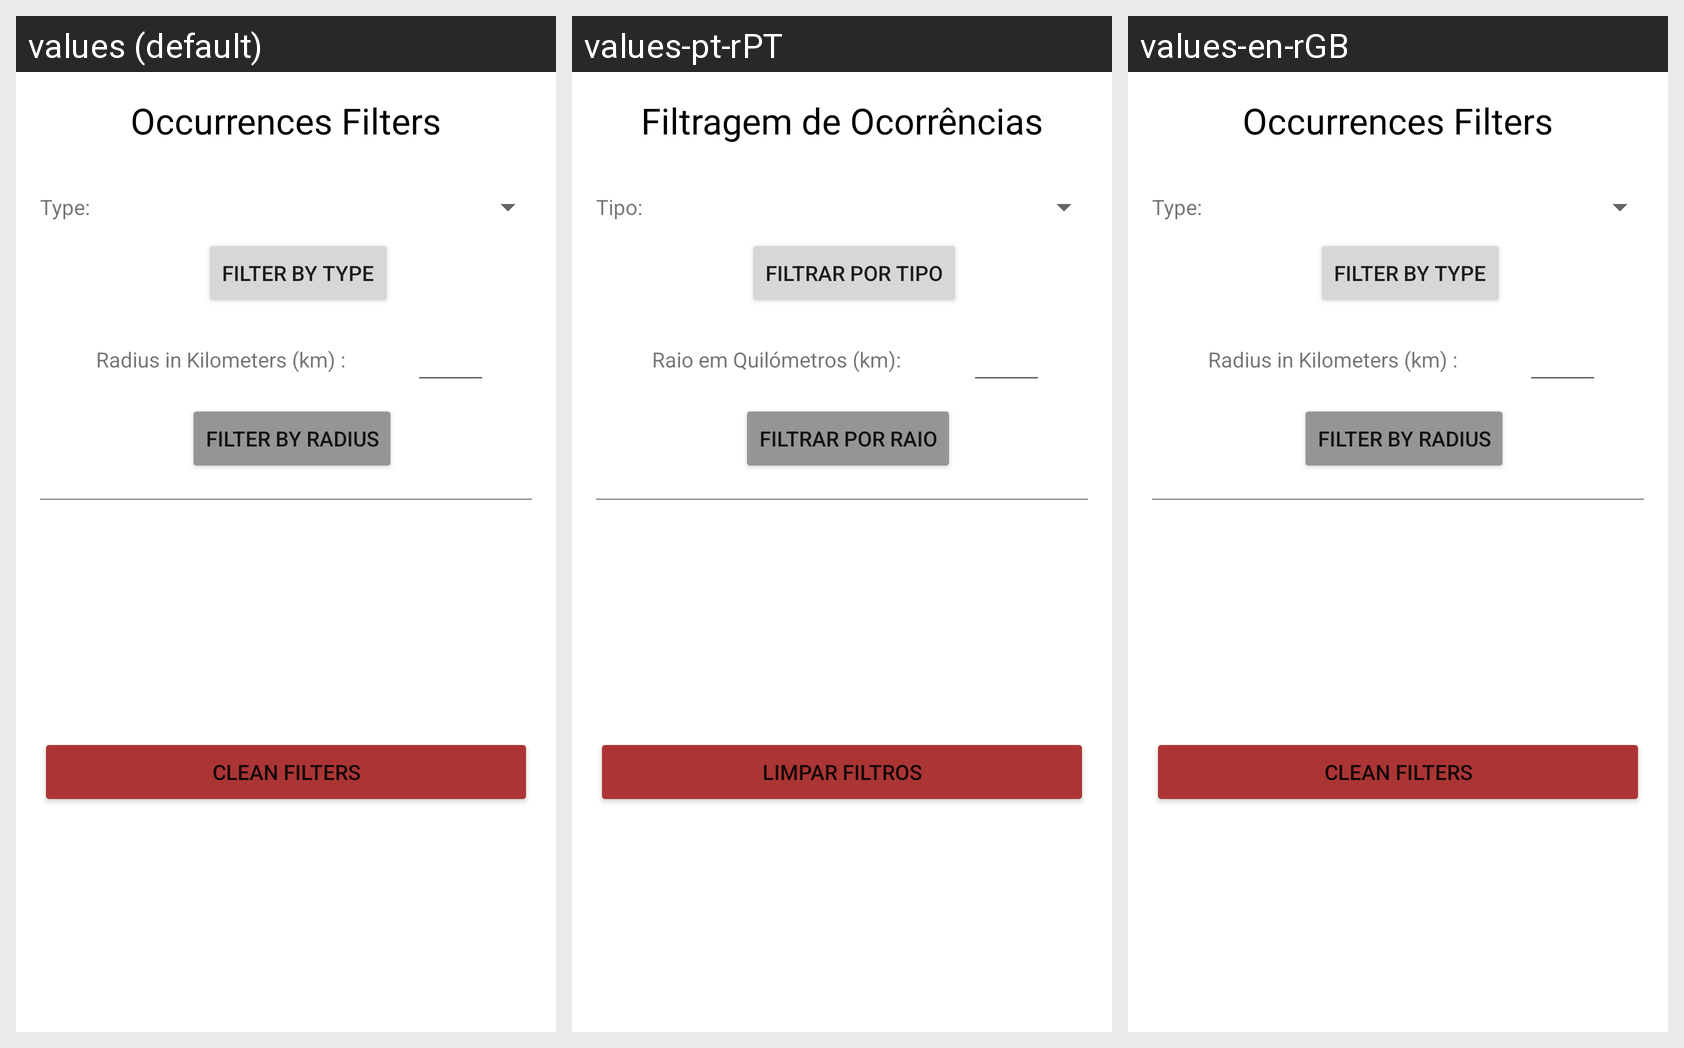

This grid shows one Android layout under several languages. Give, for every string resource on the screen, its name, the default text and each shown locale's text.
Android screen res/layout/filtros_dialog.xml rendered under 3 locales, left to right: values (default), values-pt-rPT, values-en-rGB. Device: Nexus 5 (rendered at 1080×1920; each locale shown at half size, 540×960, under a caption strip naming it); theme Theme.YCOYourCityOcurrences.
Strings drawn on this screen, with the default value and each locale's value (text and hints the layout hard-codes, and strings that could not be matched under every locale, appear in the picture but are not listed):

filtros_title
  values: Occurrences Filters
  values-pt-rPT: Filtragem de Ocorrências
  values-en-rGB: Occurrences Filters  [not translated; the default value is used]

filtrar_tipo
  values: Type:
  values-pt-rPT: Tipo:
  values-en-rGB: Type:  [not translated; the default value is used]

btn_filtro_tipo
  values: Filter By Type
  values-pt-rPT: Filtrar Por Tipo
  values-en-rGB: Filter By Type  [not translated; the default value is used]

filtrar_raio
  values: Radius in Kilometers (km) :
  values-pt-rPT: Raio em Quilómetros (km):
  values-en-rGB: Radius in Kilometers (km) :  [not translated; the default value is used]

btn_filtro_raio
  values: Filter by Radius
  values-pt-rPT: Filtrar Por Raio
  values-en-rGB: Filter by Radius  [not translated; the default value is used]

btn_limpar_filtros
  values: Clean Filters
  values-pt-rPT: Limpar Filtros
  values-en-rGB: Clean Filters  [not translated; the default value is used]
